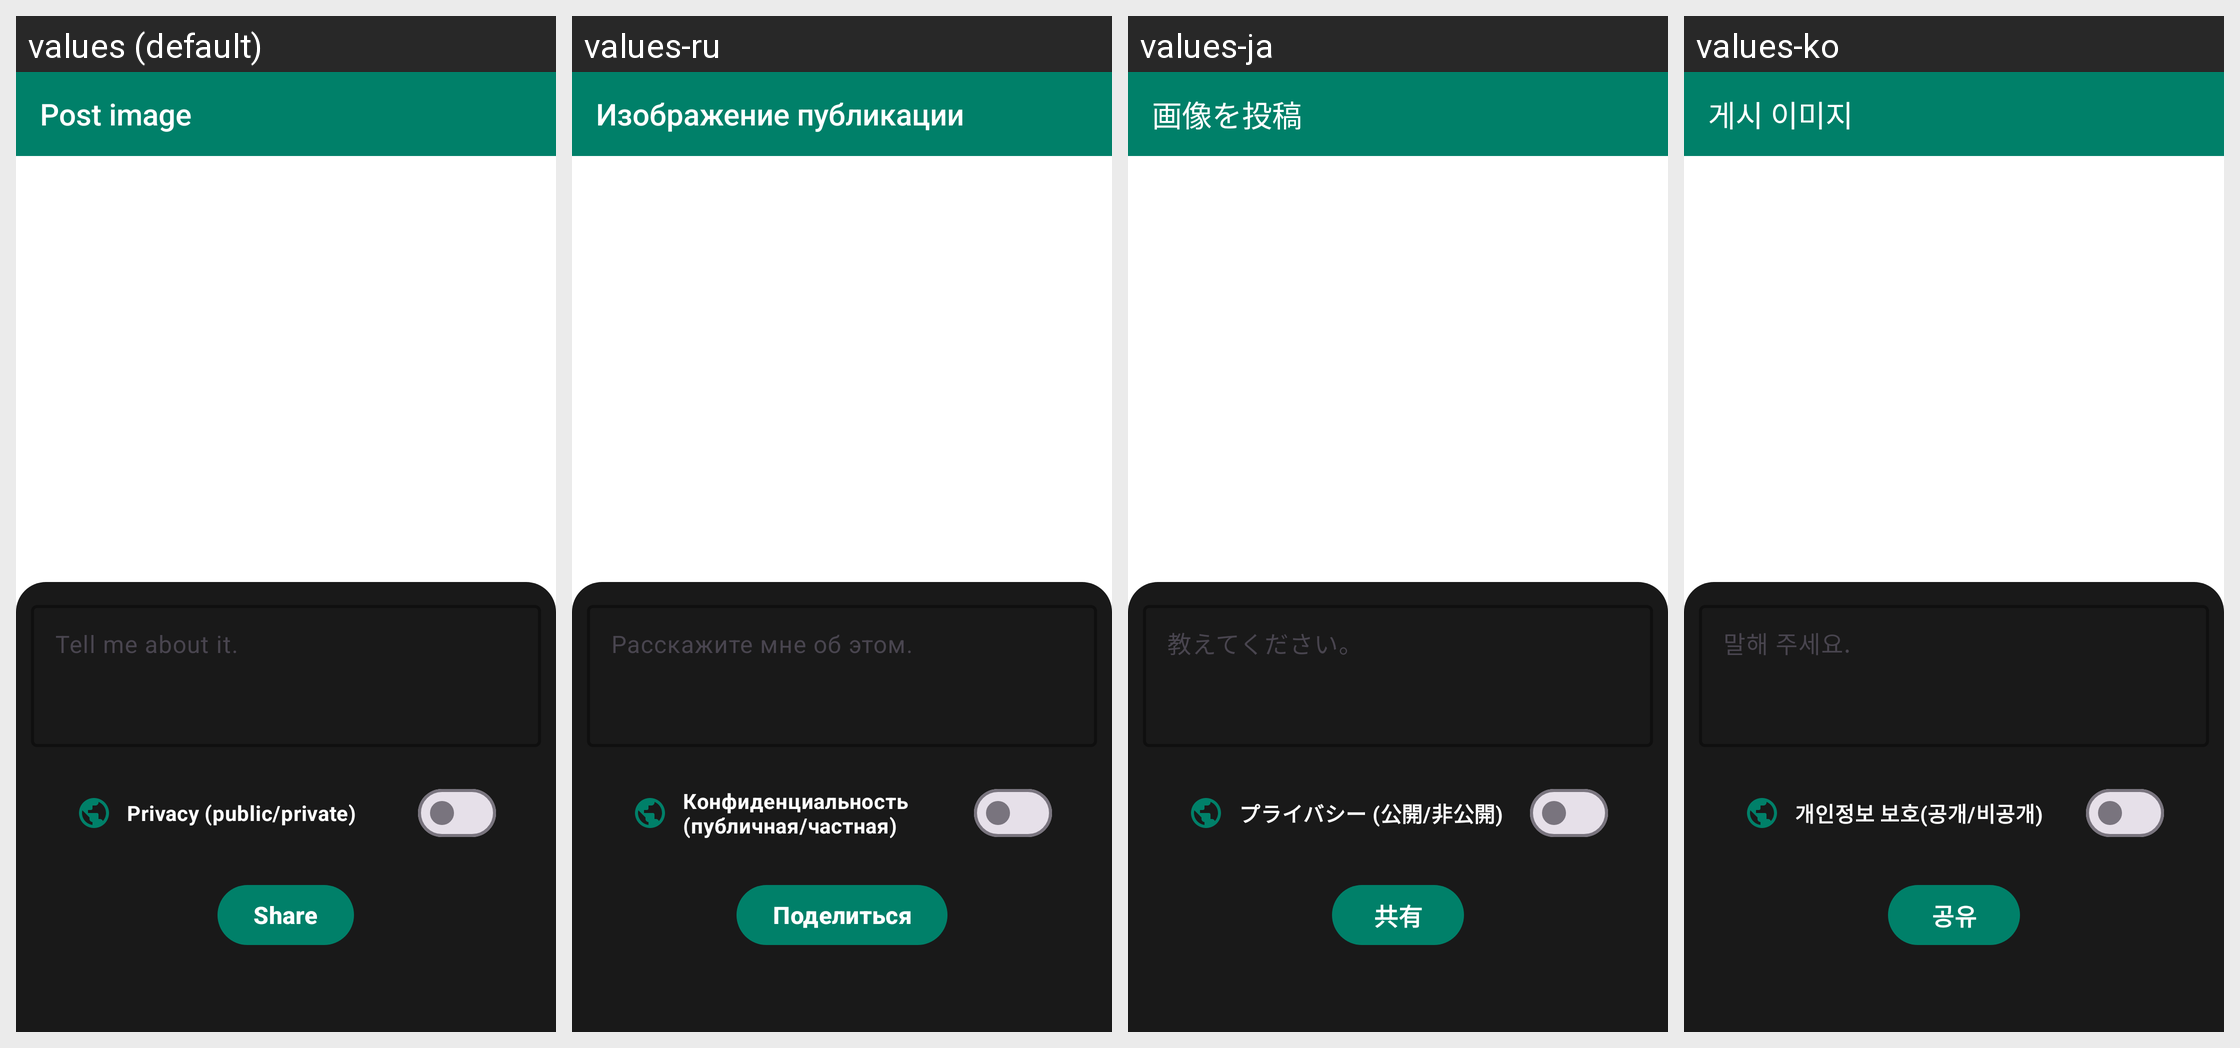

Strings drawn on this Android screen and how each of the app's shown locales translates them:
Android screen res/layout/activity_post_image.xml rendered under 4 locales, left to right: values (default), values-ru, values-ja, values-ko. Device: Nexus 5 (rendered at 1080×1920; each locale shown at half size, 540×960, under a caption strip naming it); theme Theme.InterDate.
Other locales in the repository, not shown: values-af, values-cs, values-de, values-en, values-es, values-it, values-pl, values-pt, values-tr.
Strings drawn on this screen, with the default value and each locale's value (text and hints the layout hard-codes, and strings that could not be matched under every locale, appear in the picture but are not listed):

post_image
  values: Post image
  values-ru: Изображение публикации
  values-ja: 画像を投稿
  values-ko: 게시 이미지

tell_me_about_it
  values: Tell me about it.
  values-ru: Расскажите мне об этом.
  values-ja: 教えてください。
  values-ko: 말해 주세요.

privacy_public_private
  values: Privacy (public/private)
  values-ru: Конфиденциальность (публичная/частная)
  values-ja: プライバシー (公開/非公開)
  values-ko: 개인정보 보호(공개/비공개)

share
  values: Share
  values-ru: Поделиться
  values-ja: 共有
  values-ko: 공유
